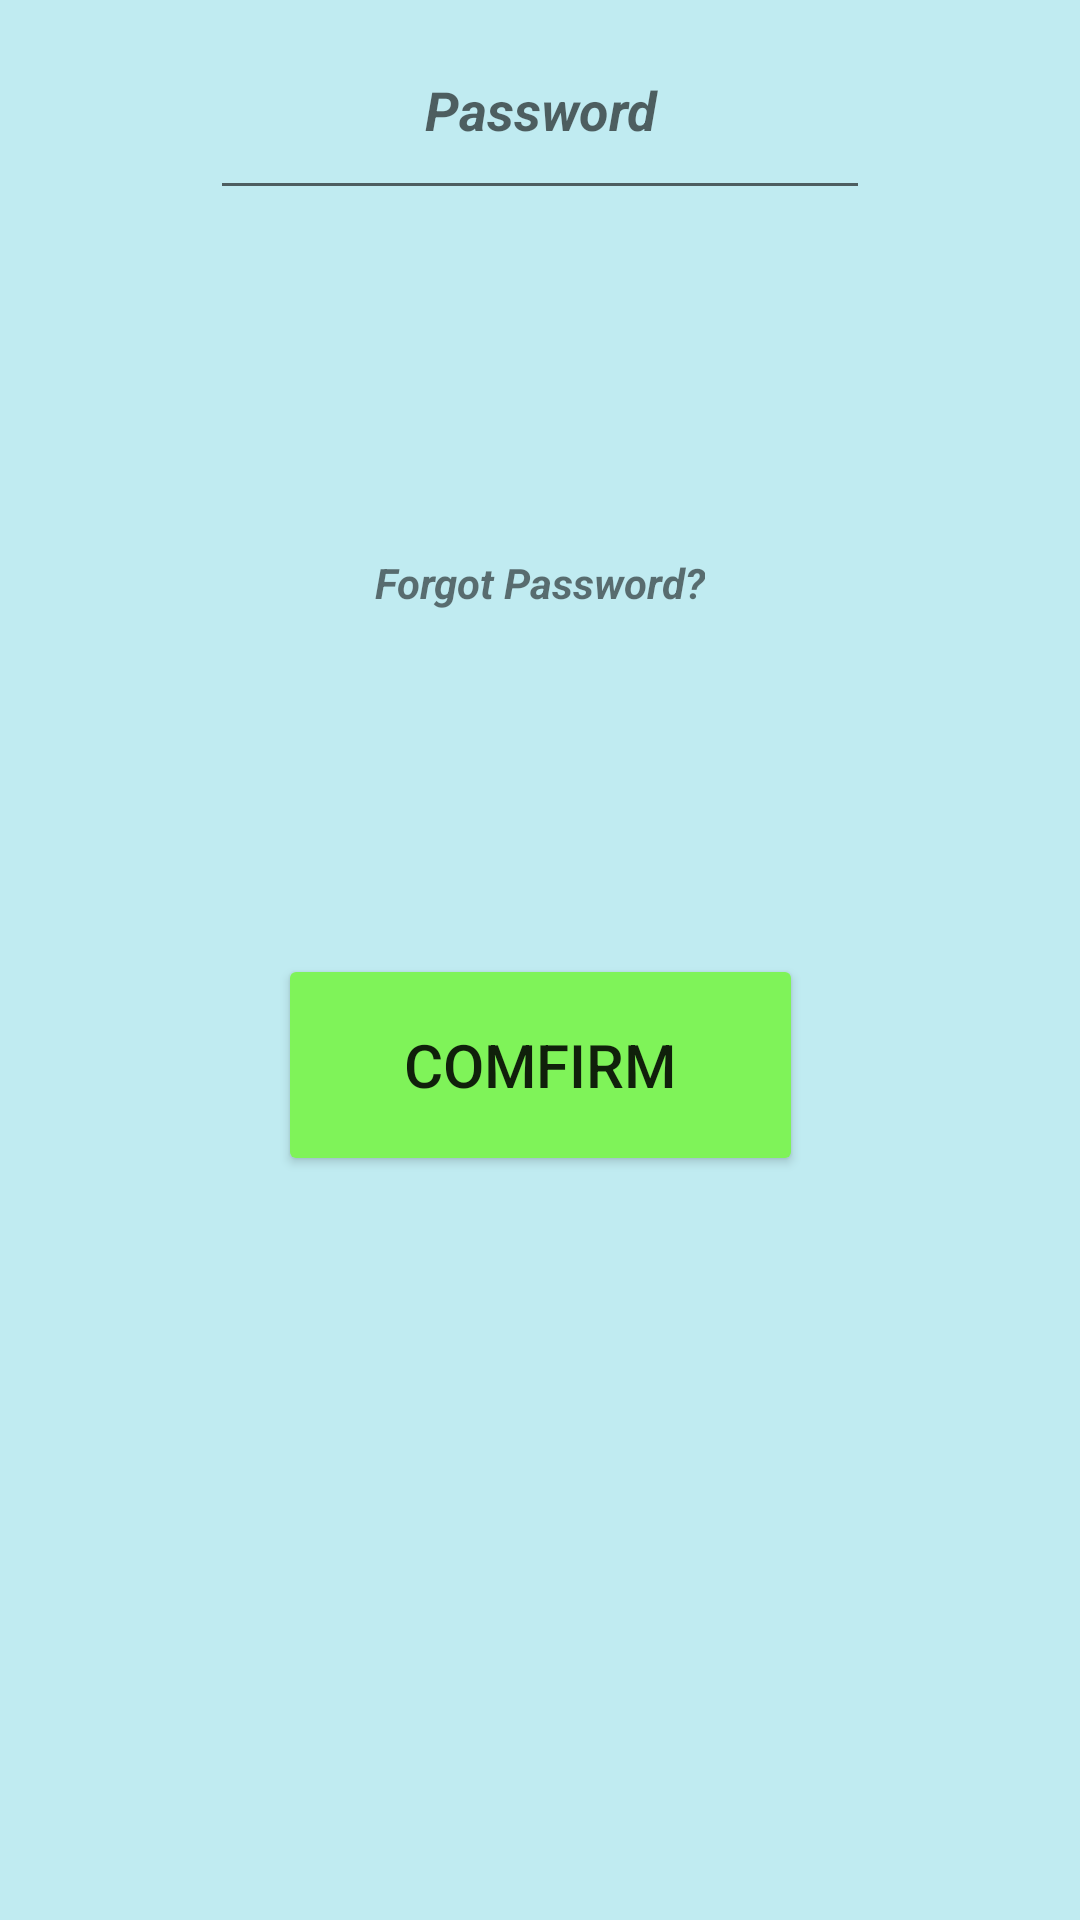

The Android layout XML behind this screen, and the referenced resources:
<!-- AndroidManifest.xml: application theme Theme.StudentAssignTutor -->
<!-- res/layout/student_login.xml -->
<?xml version="1.0" encoding="utf-8"?>
<androidx.constraintlayout.widget.ConstraintLayout xmlns:android="http://schemas.android.com/apk/res/android"
    xmlns:app="http://schemas.android.com/apk/res-auto"
    xmlns:tools="http://schemas.android.com/tools"
    android:layout_width="match_parent"
    android:layout_height="match_parent"
    android:background="#C0EBF1">

    <TextView
        android:id="@+id/unitutor_main3"
        android:layout_width="wrap_content"
        android:layout_height="wrap_content"
        android:layout_marginBottom="16dp"
        android:text="UNITUTOR"
        android:textSize="34sp"
        android:textStyle="bold"
        app:layout_constraintBottom_toTopOf="@+id/student_logo2"
        app:layout_constraintEnd_toEndOf="parent"
        app:layout_constraintStart_toStartOf="parent" />

    <ImageView
        android:id="@+id/graduationhat_logo3"
        android:layout_width="159dp"
        android:layout_height="124dp"
        app:layout_constraintBottom_toTopOf="@+id/unitutor_main3"
        app:layout_constraintEnd_toEndOf="parent"
        app:layout_constraintStart_toStartOf="parent"
        app:layout_constraintTop_toTopOf="parent"
        app:srcCompat="@drawable/graduation_logo" />

    <Button
        android:id="@+id/student_login_comfirm"
        android:layout_width="175dp"
        android:layout_height="74dp"
        android:backgroundTint="#7FF359"
        android:text="Comfirm"
        android:textSize="20sp"
        app:layout_constraintBottom_toBottomOf="parent"
        app:layout_constraintEnd_toEndOf="parent"
        app:layout_constraintStart_toStartOf="parent"
        app:layout_constraintTop_toBottomOf="@+id/student_login_password" />

    <ImageView
        android:id="@+id/student_logo2"
        android:layout_width="152dp"
        android:layout_height="106dp"
        android:layout_marginBottom="32dp"
        app:layout_constraintBottom_toTopOf="@+id/student_login_email"
        app:layout_constraintEnd_toEndOf="parent"
        app:layout_constraintHorizontal_bias="0.498"
        app:layout_constraintStart_toStartOf="parent"
        app:srcCompat="@drawable/student_logo" />

    <EditText
        android:id="@+id/student_login_email"
        android:layout_width="220dp"
        android:layout_height="70dp"
        android:layout_marginBottom="4dp"
        android:ems="10"
        android:hint="Email"
        android:inputType="textEmailAddress"
        android:textAlignment="center"
        android:textStyle="bold|italic"
        app:layout_constraintBottom_toTopOf="@+id/student_login_password"
        app:layout_constraintEnd_toEndOf="parent"
        app:layout_constraintHorizontal_bias="0.502"
        app:layout_constraintStart_toStartOf="parent" />

    <EditText
        android:id="@+id/student_login_password"
        android:layout_width="220dp"
        android:layout_height="70dp"
        android:ems="10"
        android:hint="Password"
        android:inputType="textPassword"
        android:textAlignment="center"
        android:textStyle="bold|italic"
        app:layout_constraintEnd_toEndOf="parent"
        app:layout_constraintStart_toStartOf="parent"
        tools:layout_editor_absoluteY="422dp" />

    <TextView
        android:id="@+id/forgot_password"
        android:layout_width="wrap_content"
        android:layout_height="wrap_content"
        android:text="Forgot Password?"
        android:textSize="14sp"
        android:textStyle="bold|italic"
        app:layout_constraintBottom_toTopOf="@+id/student_login_comfirm"
        app:layout_constraintEnd_toEndOf="parent"
        app:layout_constraintStart_toStartOf="parent"
        app:layout_constraintTop_toBottomOf="@+id/student_login_password" />

</androidx.constraintlayout.widget.ConstraintLayout>
<!-- resources referenced by this layout -->
<resources>
  <style name="Theme.StudentAssignTutor" parent="Base.Theme.StudentAssignTutor" />
  <style name="Base.Theme.StudentAssignTutor" parent="Theme.AppCompat.Light.NoActionBar">
          
          
      </style>
</resources>
